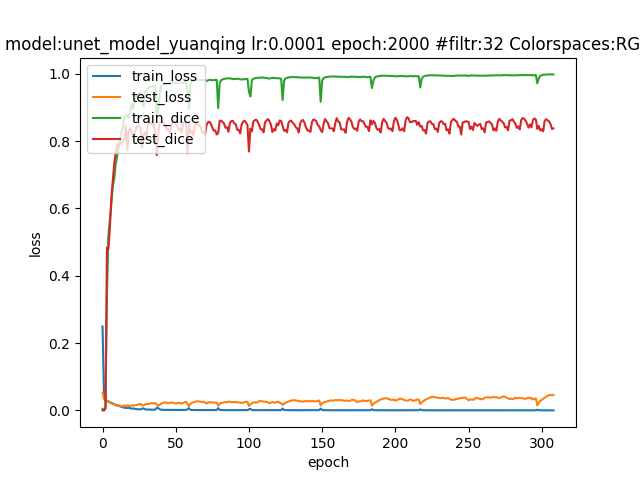

Data behind this chart, as committed beside it:
epoch; dice_coef; loss; precision; recall; val_dice_coef; val_loss; val_precision; val_recall
0; 0.004792; 0.2493; 0.00373; 0.07132; 4.878414894271543e-10; 0.05287; 0.0; 0.0
1; 4.554717158988808e-10; 0.0427; 0.0; 0.0; 5.790818380368989e-10; 0.03433; 0.0; 0.0
2; 0.005621; 0.03159; 0.4973; 0.002851; 0.00745; 0.02925; 0.8695; 0.003755
3; 0.3438; 0.02842; 0.7754; 0.2737; 0.4841; 0.02647; 0.9198; 0.3486
4; 0.5194; 0.02661; 0.7762; 0.4326; 0.4794; 0.02498; 0.9113; 0.3392
5; 0.5657; 0.02454; 0.7821; 0.4801; 0.5401; 0.02376; 0.8849; 0.4047
6; 0.6122; 0.02237; 0.7994; 0.5294; 0.6319; 0.02035; 0.8747; 0.5124
7; 0.665; 0.02049; 0.8134; 0.5923; 0.6847; 0.01973; 0.8605; 0.5871
8; 0.6894; 0.01908; 0.8223; 0.6233; 0.7343; 0.01742; 0.7817; 0.7139
9; 0.732; 0.01664; 0.8345; 0.6773; 0.7648; 0.01498; 0.8164; 0.7598
10; 0.7556; 0.01497; 0.8404; 0.7076; 0.7916; 0.01375; 0.7974; 0.8041
11; 0.7787; 0.01356; 0.8447; 0.7409; 0.7834; 0.01548; 0.7325; 0.862
12; 0.8035; 0.012; 0.8616; 0.7688; 0.7897; 0.01358; 0.7748; 0.8207
13; 0.8297; 0.0103; 0.8715; 0.8026; 0.7958; 0.01283; 0.801; 0.7992
14; 0.8414; 0.009447; 0.8758; 0.8208; 0.8012; 0.01194; 0.8023; 0.8109
15; 0.8711; 0.007596; 0.892; 0.8563; 0.8056; 0.01501; 0.8765; 0.7564
16; 0.8758; 0.007287; 0.8973; 0.8604; 0.8428; 0.01196; 0.848; 0.8465
17; 0.876; 0.007305; 0.897; 0.8643; 0.7722; 0.01561; 0.9071; 0.6839
18; 0.8676; 0.007871; 0.8922; 0.852; 0.8315; 0.01333; 0.8483; 0.8245
19; 0.8912; 0.006165; 0.9072; 0.8808; 0.8377; 0.01319; 0.8486; 0.8343
20; 0.9098; 0.005061; 0.9199; 0.9022; 0.8254; 0.01481; 0.8462; 0.814
21; 0.8953; 0.00626; 0.9128; 0.8844; 0.8189; 0.01485; 0.8451; 0.8005
22; 0.9225; 0.00434; 0.9307; 0.9161; 0.8198; 0.01485; 0.839; 0.8078
23; 0.9321; 0.00377; 0.9388; 0.9266; 0.8384; 0.01505; 0.8589; 0.826
24; 0.937; 0.003516; 0.9422; 0.9325; 0.8459; 0.0174; 0.8776; 0.8237
25; 0.9428; 0.00316; 0.9474; 0.9388; 0.8455; 0.01816; 0.8912; 0.8107
26; 0.9438; 0.003055; 0.948; 0.9402; 0.8368; 0.01927; 0.8885; 0.7986
27; 0.9169; 0.005109; 0.9348; 0.9087; 0.7809; 0.01447; 0.8749; 0.722
28; 0.9025; 0.006067; 0.9251; 0.8875; 0.8195; 0.01532; 0.8358; 0.8121
29; 0.9464; 0.002982; 0.9504; 0.9432; 0.8262; 0.01723; 0.8563; 0.8069
30; 0.9509; 0.002732; 0.9542; 0.9481; 0.8054; 0.01935; 0.8413; 0.7774
31; 0.9569; 0.002371; 0.9585; 0.9555; 0.8513; 0.01878; 0.8709; 0.8375
32; 0.9605; 0.002172; 0.9622; 0.959; 0.8537; 0.02008; 0.8847; 0.8291
33; 0.9616; 0.002101; 0.9631; 0.9603; 0.8539; 0.02106; 0.8954; 0.8237
34; 0.9617; 0.00205; 0.9639; 0.9598; 0.8476; 0.02158; 0.8743; 0.8295
35; 0.962; 0.002053; 0.9637; 0.9605; 0.8514; 0.02047; 0.8842; 0.8285
36; 0.9626; 0.002047; 0.9646; 0.961; 0.8202; 0.02164; 0.8822; 0.7759
37; 0.8753; 0.007884; 0.9114; 0.857; 0.758; 0.01844; 0.7018; 0.8383
38; 0.8967; 0.006658; 0.919; 0.8846; 0.8227; 0.01346; 0.8219; 0.8294
39; 0.9376; 0.003581; 0.9421; 0.936; 0.8541; 0.01671; 0.8675; 0.8461
40; 0.9639; 0.001983; 0.9652; 0.9627; 0.8565; 0.01998; 0.872; 0.846
41; 0.9681; 0.001736; 0.9691; 0.9672; 0.8565; 0.02182; 0.8783; 0.8418
42; 0.9699; 0.001612; 0.9709; 0.9689; 0.8528; 0.02312; 0.8718; 0.8391
43; 0.9712; 0.001554; 0.9722; 0.9704; 0.8476; 0.02364; 0.8653; 0.837
44; 0.9716; 0.00155; 0.9727; 0.9707; 0.8329; 0.02189; 0.8333; 0.84
45; 0.9714; 0.001574; 0.9726; 0.9704; 0.8359; 0.02106; 0.8513; 0.8291
46; 0.9708; 0.001605; 0.9721; 0.9697; 0.8219; 0.02278; 0.8613; 0.7898
47; 0.9705; 0.001615; 0.9711; 0.9702; 0.8476; 0.02275; 0.8927; 0.8107
48; 0.972; 0.001534; 0.9729; 0.9713; 0.8566; 0.02344; 0.8781; 0.8404
49; 0.9731; 0.001471; 0.9739; 0.9724; 0.8559; 0.0216; 0.8856; 0.8344
50; 0.9725; 0.001478; 0.9737; 0.9714; 0.8519; 0.0202; 0.8852; 0.8264
51; 0.9713; 0.001546; 0.9728; 0.9702; 0.8452; 0.02125; 0.8418; 0.8547
52; 0.9724; 0.001517; 0.9739; 0.9712; 0.8332; 0.02311; 0.8589; 0.8184
53; 0.9737; 0.00145; 0.975; 0.9727; 0.8373; 0.02143; 0.8422; 0.8408
54; 0.9732; 0.001471; 0.9746; 0.9722; 0.8246; 0.02106; 0.8165; 0.8436
55; 0.9725; 0.001515; 0.9733; 0.972; 0.8548; 0.02179; 0.8751; 0.839
56; 0.975; 0.001368; 0.9756; 0.9746; 0.8547; 0.02441; 0.8854; 0.8303
57; 0.976; 0.001318; 0.9766; 0.9755; 0.8538; 0.0254; 0.8919; 0.8239
58; 0.9503; 0.003038; 0.9624; 0.9461; 0.7632; 0.01931; 0.7966; 0.7484
59; 0.8952; 0.006894; 0.9164; 0.8841; 0.8499; 0.01262; 0.8503; 0.8545
... 249 more rows
